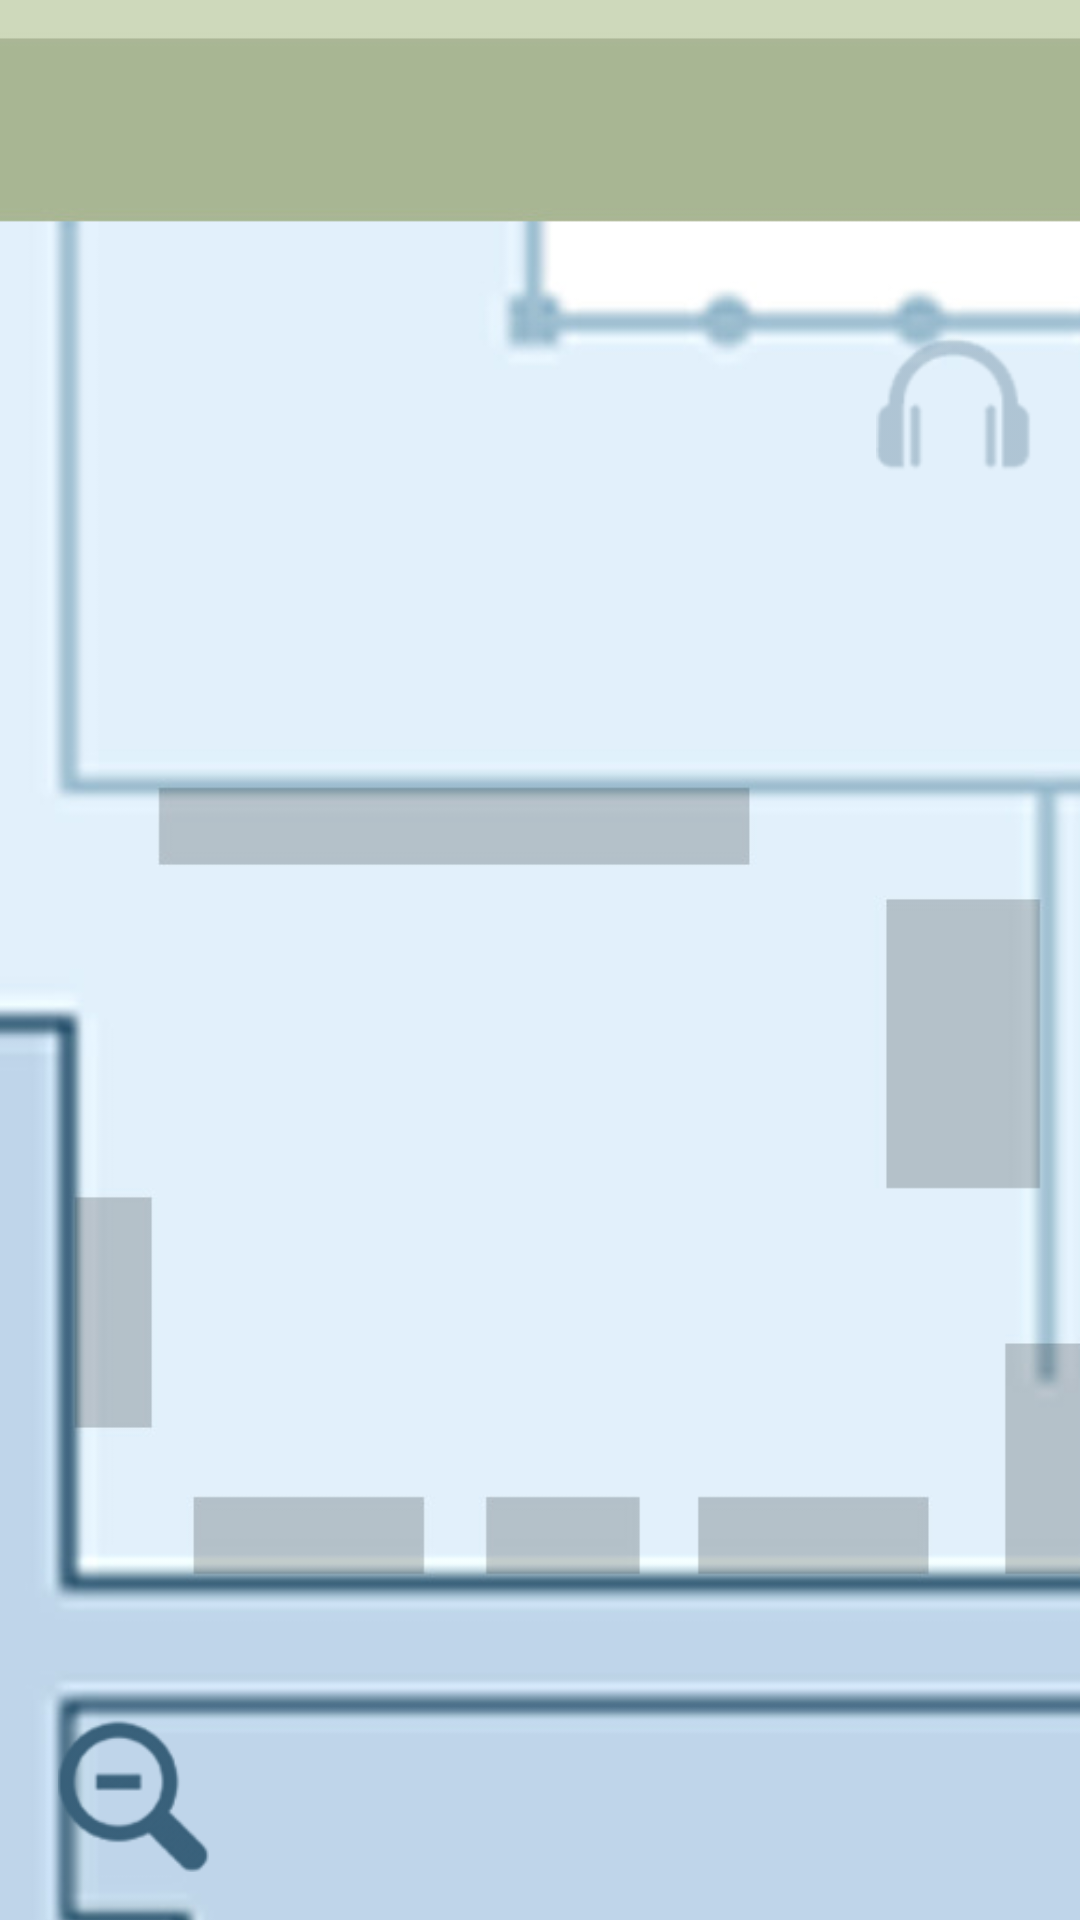

Write the Android layout XML for this screen, with the resource values it uses.
<!-- AndroidManifest.xml: application theme Theme.CloistersApp -->
<!-- res/layout/activity_nine_heroes_tapestries_room.xml -->
<?xml version="1.0" encoding="utf-8"?>
<androidx.constraintlayout.widget.ConstraintLayout xmlns:android="http://schemas.android.com/apk/res/android"
    xmlns:app="http://schemas.android.com/apk/res-auto"
    xmlns:tools="http://schemas.android.com/tools"
    android:layout_width="match_parent"
    android:layout_height="match_parent"
    tools:context=".NineHeroesTapestriesRoom">

    <ImageView
        android:id="@+id/imageView3"
        android:layout_width="500dp"
        android:layout_height="853dp"
        android:contentDescription="@string/Nine_Heroes_Tapestries_Room"
        app:layout_constraintBottom_toBottomOf="parent"
        app:layout_constraintEnd_toEndOf="parent"
        app:layout_constraintStart_toStartOf="parent"
        app:layout_constraintTop_toTopOf="parent"
        app:srcCompat="@drawable/nine_heroes_tapestries_room" />

    <ImageView
        android:id="@+id/Podcast"
        android:layout_width="52dp"
        android:layout_height="45dp"
        android:layout_marginTop="112dp"
        android:layout_marginEnd="16dp"
        android:contentDescription="@string/podcast_inactive"
        app:layout_constraintEnd_toEndOf="parent"
        app:layout_constraintTop_toTopOf="parent"
        app:srcCompat="@drawable/podcastinactive" />

    <TextView
        android:id="@+id/GalleryName"
        android:layout_width="wrap_content"
        android:layout_height="wrap_content"
        android:layout_marginTop="124dp"
        android:layout_marginEnd="80dp"
        android:ellipsize="marquee"
        android:focusable="true"
        android:focusableInTouchMode="true"
        android:fontFamily="@font/avenir"
        android:marqueeRepeatLimit="marquee_forever"
        android:scrollHorizontally="true"
        android:singleLine="true"
        android:textColor="@color/galleryColor"
        android:textSize="25sp"
        app:layout_constraintEnd_toEndOf="@+id/Podcast"
        app:layout_constraintStart_toStartOf="parent"
        app:layout_constraintTop_toTopOf="parent" />


    <ImageView
        android:id="@+id/imageView8"
        android:layout_width="57dp"
        android:layout_height="51dp"
        android:layout_marginStart="16dp"
        android:layout_marginBottom="16dp"
        android:contentDescription="@string/zoom_out"
        app:layout_constraintBottom_toBottomOf="parent"
        app:layout_constraintStart_toStartOf="parent"
        app:srcCompat="@drawable/zoomout" />

    <Button
        android:id="@+id/Zoom_Out"
        android:layout_width="54dp"
        android:layout_height="52dp"
        android:layout_marginStart="16dp"
        android:layout_marginBottom="12dp"
        android:background="#00FFFFFF"
        android:onClick="launchFirstFloor"
        app:layout_constraintBottom_toBottomOf="parent"
        app:layout_constraintStart_toStartOf="parent" />

</androidx.constraintlayout.widget.ConstraintLayout>
<!-- resources referenced by this layout -->
<resources>
  <color name="galleryColor">#3a6579</color>
  <!-- drawable nine_heroes_tapestries_room: jpg bitmap (drawable, 110611 bytes) -->
  <!-- drawable podcastinactive: png bitmap (drawable, 4076 bytes) -->
  <!-- drawable zoomout: png bitmap (drawable, 5551 bytes) -->
  <string name="Nine_Heroes_Tapestries_Room">Nine Heroes Tapestries Room</string>
  <string name="podcast_inactive">Podcast Inactive</string>
  <string name="zoom_out">Zoom Out</string>
  <style name="Theme.CloistersApp" parent="Theme.AppCompat.Light.NoActionBar">
          
          <item name="colorPrimary">@color/purple_500</item>
          <item name="colorPrimaryVariant">@color/colorPrimary</item>
          <item name="colorOnPrimary">@color/white</item>
          
          <item name="colorSecondary">@color/teal_200</item>
          <item name="colorSecondaryVariant">@color/teal_700</item>
          <item name="colorOnSecondary">@color/black</item>
          
          <item name="android:statusBarColor" tools:targetApi="l">?attr/colorPrimaryVariant</item>
          
      </style>
  <color name="purple_500">#FF6200EE</color>
  <color name="colorPrimary">#ced9bb</color>
  <color name="white">#8e9c78</color>
  <color name="teal_200">#FF03DAC5</color>
  <color name="teal_700">#FF018786</color>
  <color name="black">#FF000000</color>
</resources>
